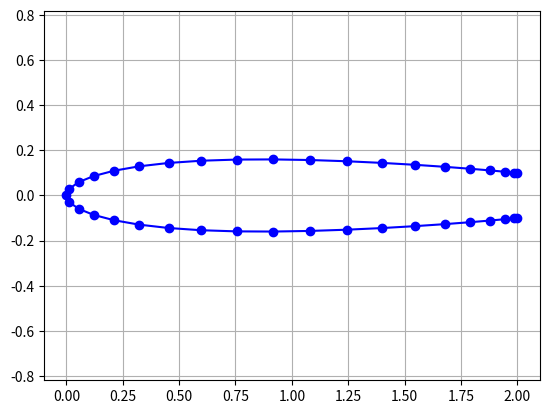

Here is the Python script that generated this plot:
# -*- coding: utf-8 -*-
"""
Created on Tue Oct 29 23:13:19 2013

@author: Maxim
"""
from numpy import array, linspace, cos, sin, pi, hstack, vstack, flipud, transpose, concatenate
import matplotlib.pyplot as plt

class Fuselage():
    def __init__(self):
        self.xprofile = list()
        self.yprofile = list()
        self.length = 0.0
        self.diameter = 0.0
    
    def _naca_profile(self,length,diameter,trailingEdgeGap=0.0,npts=30):
        tc = diameter / 2./length
        x = flipud(self._cos_distribution(linspace(0,1,npts)))
        y = tc/0.2*(0.2969*(x)**0.5-0.1281*x-0.3516*x**2+0.2843*x**3-0.1015*x**4)
        self.xprofile = x*length
        self.yprofile = y*length + x*trailingEdgeGap
        xcrd = hstack([flipud(self.xprofile), self.xprofile[1:]])
        ycrd = hstack([flipud(self.yprofile),-self.yprofile[1:]])
        self.coord = transpose(vstack([xcrd,ycrd]))
    def _cos_distribution(self,x):
        def cos_curve(x):
            return (cos(x*pi)+1.0)/2.0
        return array([cos_curve(xx) for xx in x])

def test():
    fus = Fuselage()
    fus._naca_profile(2.,0.5,0.1,20)
    plt.figure(1)
    plt.plot(fus.coord[:,0],fus.coord[:,1],'bo-')
    plt.axis('equal')
    plt.grid(True)
    plt.show()

if __name__=="__main__":
    test()